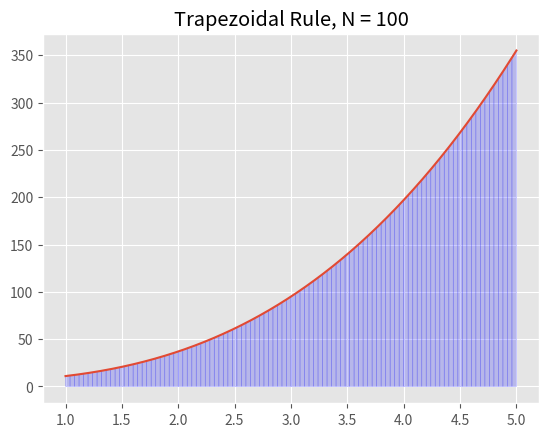

The script that saved this image:
import numpy as np
import matplotlib.pyplot as plt
plt.style.use('ggplot')
from scipy.integrate import *
from sympy import *

# f = lambda x : x**2 + 3*x + 5
# f = lambda x : x**2 + 3
f = lambda x : 2*x**3 + 4*x**2 + 5
# f = lambda x : 3*(x+5)**2 + 3*x
# f = lambda x : 3*(x+5)**2 + 3*(x-5)


a = 1; b = 5; N = 100
# a = -2; b = 8; N = 100
# a = 2; b = 100; N = 100


# a = 0; b = 5; N = 100
n = 10

x = np.linspace(a, b, N+1)
y = f(x)
dx = (b-a)/N

X = np.linspace(a, b, n*N+1)
Y = f(X)
plt.plot(X,Y)

area = 0

for i in range(N):
    xs = [x[i],x[i],x[i+1],x[i+1]]
    area = area + (dx/2)*(f(x[i])+f(x[i+1]))
    ys = [0, f(x[i]), f(x[i+1]),0]
    plt.fill(xs, ys, 'b', edgecolor = 'b', alpha = 0.2)

x = symbols('x')
e = integrate(f(x))
ex = abs(e.subs(x,a)-e.subs(x,b))
print("Real value: ",ex)


areaG = quad(f,a,b)[0]
print("error: " ,ex - areaG)

print("Gauss: ",areaG)
print("\n Approximated Area = %.2f" % (area))
plt.title("Trapezoidal Rule, N = {}".format(N))
plt.show()
